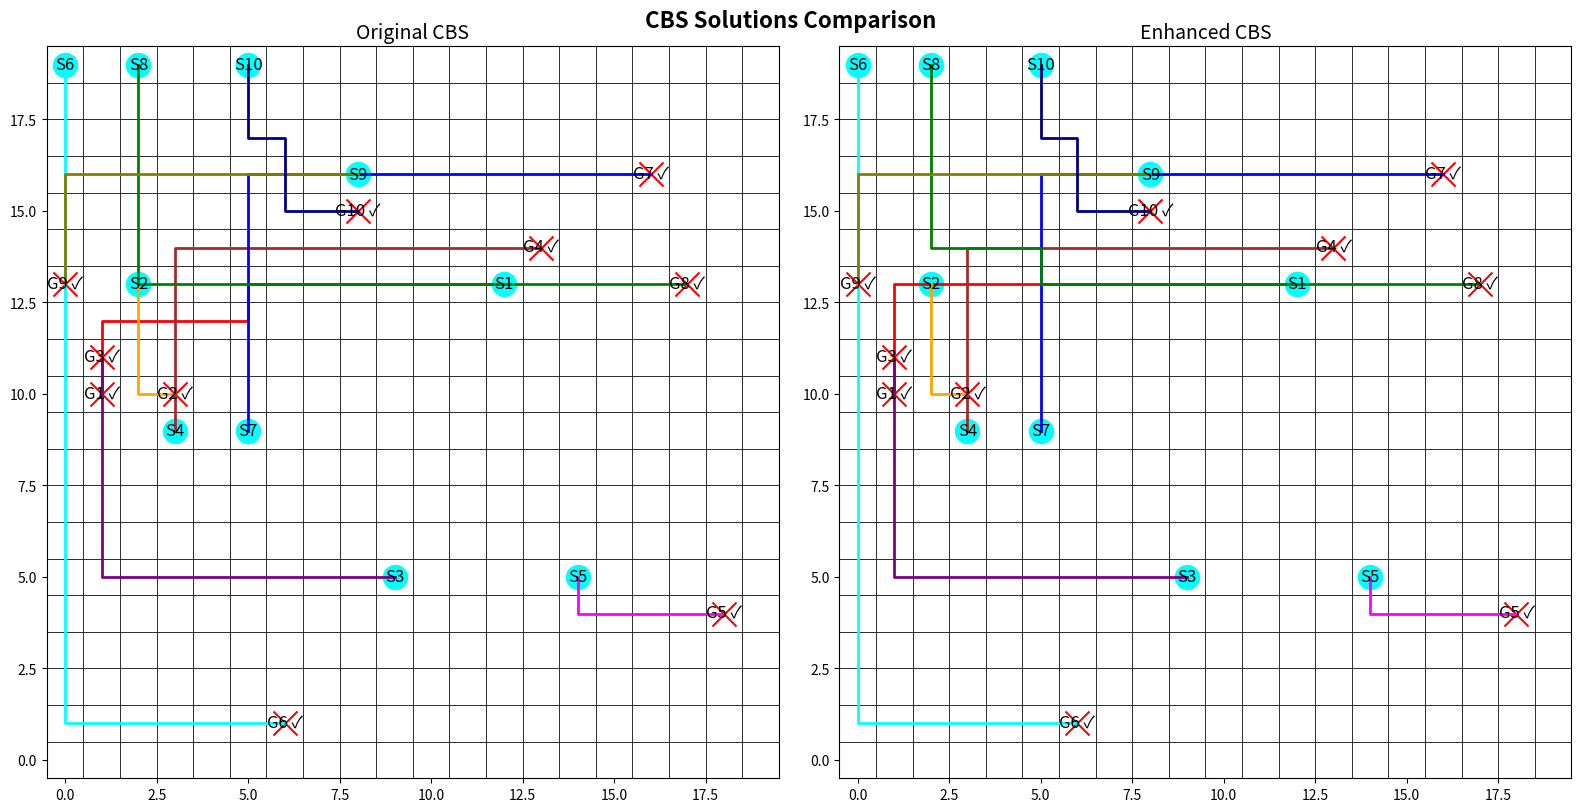

Write the Python code that produced this figure.
import heapq
import random
import time
import matplotlib.pyplot as plt
import matplotlib.patches as patches
import sys

# -------------------- Global Parameters --------------------
GRID_SIZE = 20  # Grid size for scenarios

# Global agent colors for consistent visualization
AGENT_COLORS = ["red", "orange", "purple", "brown", "magenta",
                "cyan", "blue", "green", "olive", "navy"]

# UI Constants
START_MARKER_SIZE = 300
GOAL_MARKER_SIZE = 300
LABEL_FONT_SIZE = 12
TITLE_FONT_SIZE = 14  # Title font size for each subplot
PATH_LINE_WIDTH = 2

# Global counters to track low-level search calls
A_STAR_CALLS_ORIGINAL = 0
A_STAR_CALLS_ENHANCED = 0

# Global cache for Enhanced CBS only (hierarchical caching)
# Keys: (start, goal, obstacles, constraints) and subkeys for intermediate nodes.
GLOBAL_CACHE_ENHANCED = {}

# -------------------- Basic Functions --------------------
def heuristic(pos, goal):
    """Manhattan distance heuristic (used in Original CBS)."""
    return abs(pos[0] - goal[0]) + abs(pos[1] - goal[1])

def manhattan_distance(a, b):
    """Manhattan distance between two points a and b."""
    return abs(a[0] - b[0]) + abs(a[1] - b[1])

def get_neighbors(position):
    """Return valid neighbors (up, down, left, right)."""
    directions = [(-1, 0), (1, 0), (0, -1), (0, 1)]
    return [(position[0] + dx, position[1] + dy)
            for dx, dy in directions if 0 <= position[0] + dx < GRID_SIZE and 0 <= position[1] + dy < GRID_SIZE]

def reconstruct_path(came_from, current):
    """Reconstruct the path from A*."""
    path = []
    while current in came_from:
        path.append(current)
        current = came_from[current]
    path.append(current)
    return path[::-1]

def detect_conflicts(paths):
    """
    Detect the first conflict among agents.
    Returns (agent1, agent2, position, time) or None if no conflict exists.
    """
    max_time = max(len(p) for p in paths) if paths else 0
    for t in range(max_time):
        pos_dict = {}
        for i, path in enumerate(paths):
            if t < len(path):
                pos = path[t]
                if pos in pos_dict:
                    return (pos_dict[pos], i, pos, t)
                pos_dict[pos] = i
    return None

def generate_random_scenario(grid_size, num_agents, num_obstacles):
    """Generate a random scenario for demonstration."""
    starts = []
    goals = []
    obstacles_set = set()
    while len(starts) < num_agents:
        start = (random.randint(0, grid_size - 1), random.randint(0, grid_size - 1))
        if start not in starts:
            starts.append(start)
    while len(goals) < num_agents:
        goal = (random.randint(0, grid_size - 1), random.randint(0, grid_size - 1))
        if goal not in goals and goal not in starts:
            goals.append(goal)
    while len(obstacles_set) < num_obstacles:
        obs = (random.randint(0, grid_size - 1), random.randint(0, grid_size - 1))
        if obs not in starts and obs not in goals:
            obstacles_set.add(obs)
    return starts, goals, list(obstacles_set)

# -------------------- Build Conflict Avoidance Table (CAT) --------------------
def build_conflict_avoidance_table(paths):
    """
    Build a Conflict Avoidance Table (CAT): dict mapping time_step -> set of positions.
    """
    cat = {}
    if not paths:
        return cat
    max_len = max(len(p) for p in paths)
    for t in range(max_len):
        cat[t] = set()
        for path in paths:
            if t < len(path):
                cat[t].add(path[t])
    return cat

# -------------------- ORIGINAL CBS (Branching) WITHOUT Caching --------------------
def a_star(start, goal, obstacles, constraints):
    """
    A* algorithm with constraints.
    'constraints' is a list of tuples (pos, time) that the agent must avoid.
    (No caching is used in Original CBS.)
    """
    global A_STAR_CALLS_ORIGINAL
    A_STAR_CALLS_ORIGINAL += 1

    open_list = []
    closed_list = set()
    came_from = {}
    g_cost = {start: 0}
    f_cost = {start: heuristic(start, goal)}
    heapq.heappush(open_list, (f_cost[start], start))
    while open_list:
        _, current = heapq.heappop(open_list)
        if current == goal:
            return reconstruct_path(came_from, current)
        closed_list.add(current)
        for neighbor in get_neighbors(current):
            if neighbor in closed_list or neighbor in obstacles:
                continue
            if any((neighbor == pos and (g_cost[current] + 1) == t) for (pos, t) in constraints):
                continue
            tentative = g_cost[current] + 1
            if neighbor not in g_cost or tentative < g_cost[neighbor]:
                came_from[neighbor] = current
                g_cost[neighbor] = tentative
                f_cost[neighbor] = tentative + heuristic(neighbor, goal)
                heapq.heappush(open_list, (f_cost[neighbor], neighbor))
    return []  # No path found

def compute_paths(starts, goals, obstacles, constraints):
    """Compute paths for all agents given per-agent constraints."""
    paths = []
    for i in range(len(starts)):
        paths.append(a_star(starts[i], goals[i], obstacles, constraints[i]))
    return paths

class CBSNode:
    """A node in the CBS constraint tree for Original CBS."""
    __slots__ = ["constraints", "paths", "cost"]

    def __init__(self, constraints, paths):
        self.constraints = constraints  # dict: agent -> list of (pos, time)
        self.paths = paths
        self.cost = sum(len(p) for p in paths)

    def __lt__(self, other):
        return self.cost < other.cost

def cbs_original(starts, goals, obstacles):
    """
    Original CBS (branching) exactly as in Sharon et al. (2012).
    """
    root_constraints = {i: [] for i in range(len(starts))}
    root_paths = compute_paths(starts, goals, obstacles, root_constraints)
    root_node = CBSNode(root_constraints, root_paths)
    open_list = []
    heapq.heappush(open_list, root_node)
    conflict_resolution_steps = 0
    start_time = time.time()
    last_update = time.time()

    while open_list:
        node = heapq.heappop(open_list)
        conflict = detect_conflicts(node.paths)
        if conflict is None:
            total_time = time.time() - start_time
            print(f"\n[Original CBS] Finished: Total time: {total_time:.5f}s, Conflicts resolved: {conflict_resolution_steps}")
            return node.paths, conflict_resolution_steps, total_time
        conflict_resolution_steps += 1
        if time.time() - last_update >= 1:
            elapsed = time.time() - start_time
            print(f"[Original CBS] Running... Elapsed: {elapsed:.2f}s, Conflicts resolved: {conflict_resolution_steps}")
            last_update = time.time()
        agent1, agent2, pos, t = conflict
        # Branch for agent1:
        child_constraints1 = {a: list(c) for a, c in node.constraints.items()}
        child_constraints1[agent1].append((pos, t))
        child_paths1 = list(node.paths)
        new_path1 = a_star(starts[agent1], goals[agent1], obstacles, child_constraints1[agent1])
        child_node1 = None
        if new_path1:
            child_paths1[agent1] = new_path1
            child_node1 = CBSNode(child_constraints1, child_paths1)
        # Branch for agent2:
        child_constraints2 = {a: list(c) for a, c in node.constraints.items()}
        child_constraints2[agent2].append((pos, t))
        child_paths2 = list(node.paths)
        new_path2 = a_star(starts[agent2], goals[agent2], obstacles, child_constraints2[agent2])
        child_node2 = None
        if new_path2:
            child_paths2[agent2] = new_path2
            child_node2 = CBSNode(child_constraints2, child_paths2)
        if child_node1:
            heapq.heappush(open_list, child_node1)
        if child_node2:
            heapq.heappush(open_list, child_node2)
    total_time = time.time() - start_time
    print(f"\n[Original CBS] Finished: Total time: {total_time:.2f}s, Conflicts resolved: {conflict_resolution_steps}")
    return [], conflict_resolution_steps, total_time

def visualize_solution_orig(ax, starts, goals, obstacles, solution, title="Original CBS"):
    """
    Draw the Original CBS solution on the provided Axes.
    """
    ax.set_xlim(-0.5, GRID_SIZE - 0.5)
    ax.set_ylim(-0.5, GRID_SIZE - 0.5)
    ax.set_aspect("equal")
    ax.set_title(title, fontsize=TITLE_FONT_SIZE)
    for x in range(GRID_SIZE):
        for y in range(GRID_SIZE):
            rect = patches.Rectangle((x - 0.5, y - 0.5), 1, 1,
                                     edgecolor="black", facecolor="white", lw=0.5)
            ax.add_patch(rect)
    for (x, y) in obstacles:
        rect = patches.Rectangle((x - 0.5, y - 0.5), 1, 1, facecolor="black")
        ax.add_patch(rect)
    for i, (s, g) in enumerate(zip(starts, goals)):
        ax.scatter(s[0], s[1], c="cyan", marker="o", s=START_MARKER_SIZE)
        ax.text(s[0], s[1], f"S{i+1}", ha="center", va="center", color="black", fontsize=LABEL_FONT_SIZE)
        ax.scatter(g[0], g[1], c="red", marker="x", s=GOAL_MARKER_SIZE)
        sol = solution[i] if i < len(solution) else []
        label = f"G{i+1} ✓" if sol and sol[-1] == g else f"G{i+1} x"
        ax.text(g[0], g[1], label, ha="center", va="center", color="black", fontsize=LABEL_FONT_SIZE)
        if sol and len(sol) > 1:
            xs = [p[0] for p in sol]
            ys = [p[1] for p in sol]
            ax.plot(xs, ys, color=AGENT_COLORS[i % len(AGENT_COLORS)], lw=PATH_LINE_WIDTH)

# -------------------- ENHANCED CBS (Priority + CAT) WITH HIERARCHICAL CACHING --------------------
def a_star_with_cat(start, goal, obstacles, constraints, cat, other_agent_paths):
    """
    A* that respects per-agent (pos, t) constraints and uses a CAT to penalize collisions.
    Hierarchical caching is applied: after computing a full path result,
    all subpaths (from each intermediate node to the goal) are cached.
    """
    global A_STAR_CALLS_ENHANCED, GLOBAL_CACHE_ENHANCED
    # Create a key for the full query.
    key = (start, goal, tuple(sorted(obstacles)), tuple(sorted(constraints)))
    if key in GLOBAL_CACHE_ENHANCED:
        return GLOBAL_CACHE_ENHANCED[key]
    A_STAR_CALLS_ENHANCED += 1

    open_list = []
    start_f = manhattan_distance(start, goal)
    heapq.heappush(open_list, (start_f, 0, start, 0))
    came_from = {}
    g_cost = {start: 0}
    closed_set = set()

    while open_list:
        f_val, curr_g, current, curr_collisions = heapq.heappop(open_list)
        if current == goal:
            full_path = reconstruct_path(came_from, current)
            # Hierarchical caching: cache full path and every subpath from each intermediate node.
            for i in range(len(full_path)):
                sub_start = full_path[i]
                sub_key = (sub_start, goal, tuple(sorted(obstacles)), tuple(sorted(constraints)))
                sub_path = full_path[i:]
                GLOBAL_CACHE_ENHANCED[sub_key] = sub_path
            GLOBAL_CACHE_ENHANCED[key] = full_path
            return full_path
        if current in closed_set:
            continue
        closed_set.add(current)
        next_g = curr_g + 1
        for neighbor in get_neighbors(current):
            if neighbor in obstacles:
                continue
            if any((cpos == neighbor and ctime == next_g) for (cpos, ctime) in constraints):
                continue
            next_collisions = curr_collisions
            if next_g in cat and neighbor in cat[next_g]:
                next_collisions += 1
            cost_so_far = next_g + next_collisions * 2
            f_new = cost_so_far + manhattan_distance(neighbor, goal)
            if (neighbor not in g_cost) or (cost_so_far < g_cost[neighbor]):
                g_cost[neighbor] = cost_so_far
                came_from[neighbor] = current
                heapq.heappush(open_list, (f_new, next_g, neighbor, next_collisions))
    result = []
    GLOBAL_CACHE_ENHANCED[key] = result
    return result

class CBSNodePCAT:
    """
    A node in the CBS tree for Enhanced CBS (Priority + CAT).
    """
    __slots__ = ['constraints', 'paths', 'cost']

    def __init__(self, constraints, paths):
        self.constraints = constraints  # dict: agent -> list of (pos, t)
        self.paths = paths              # list of agent paths
        self.cost = sum(len(p) for p in paths)

    def __lt__(self, other):
        return self.cost < other.cost

def compute_path_for_agent_pcat(agent_id, starts, goals, obstacles, constraints, solution_so_far):
    """
    Recompute path for one agent using the CAT.
    """
    other_paths = [p for i, p in enumerate(solution_so_far) if i != agent_id]
    cat = build_conflict_avoidance_table(other_paths)
    return a_star_with_cat(
        start=starts[agent_id],
        goal=goals[agent_id],
        obstacles=obstacles,
        constraints=constraints[agent_id],
        cat=cat,
        other_agent_paths=other_paths
    )

def cbs_priority_cat(starts, goals, obstacles):
    """
    Enhanced CBS (Priority + CAT) algorithm.
    """
    n_agents = len(starts)
    root_constraints = {i: [] for i in range(n_agents)}
    root_paths = []
    for i in range(n_agents):
        path_i = compute_path_for_agent_pcat(i, starts, goals, obstacles, root_constraints, root_paths)
        root_paths.append(path_i)
    root_node = CBSNodePCAT(root_constraints, root_paths)
    open_list = []
    heapq.heappush(open_list, root_node)
    conflict_resolution_steps = 0
    start_time = time.time()
    last_update = time.time()

    while open_list:
        current_node = heapq.heappop(open_list)
        conflict = detect_conflicts(current_node.paths)
        if conflict is None:
            total_time = time.time() - start_time
            print(f"\n[Enhanced CBS] Finished: Total time: {total_time:.3f}s, Conflicts resolved: {conflict_resolution_steps}")
            return current_node.paths, conflict_resolution_steps, total_time
        conflict_resolution_steps += 1
        if time.time() - last_update >= 1:
            elapsed = time.time() - start_time
            print(f"[Enhanced CBS] Running... Elapsed: {elapsed:.2f}s, Conflicts resolved: {conflict_resolution_steps}")
            last_update = time.time()
        agent1, agent2, pos, t = conflict
        if manhattan_distance(pos, goals[agent1]) <= manhattan_distance(pos, goals[agent2]):
            favored_agent, other_agent = agent1, agent2
        else:
            favored_agent, other_agent = agent2, agent1

        # Branch for the other agent:
        child_constraints1 = {a: list(c) for a, c in current_node.constraints.items()}
        child_constraints1[other_agent].append((pos, t))
        child_paths1 = current_node.paths[:]
        new_path_other = compute_path_for_agent_pcat(other_agent, starts, goals, obstacles, child_constraints1, child_paths1)
        if new_path_other:
            child_paths1[other_agent] = new_path_other
            node1 = CBSNodePCAT(child_constraints1, child_paths1)
            heapq.heappush(open_list, node1)

        # Branch for the favored agent:
        child_constraints2 = {a: list(c) for a, c in current_node.constraints.items()}
        child_constraints2[favored_agent].append((pos, t))
        child_paths2 = current_node.paths[:]
        new_path_favored = compute_path_for_agent_pcat(favored_agent, starts, goals, obstacles, child_constraints2, child_paths2)
        if new_path_favored:
            child_paths2[favored_agent] = new_path_favored
            node2 = CBSNodePCAT(child_constraints2, child_paths2)
            heapq.heappush(open_list, node2)
    total_time = time.time() - start_time
    print(f"[Enhanced CBS] No solution after {total_time:.2f}s, Conflicts resolved: {conflict_resolution_steps}")
    return [], conflict_resolution_steps, total_time

def visualize_solution_pcat(ax, starts, goals, obstacles, solution, title="Enhanced CBS"):
    """
    Draw the Enhanced CBS solution on the provided Axes.
    """
    ax.set_xlim(-0.5, GRID_SIZE - 0.5)
    ax.set_ylim(-0.5, GRID_SIZE - 0.5)
    ax.set_aspect('equal')
    ax.set_title(title, fontsize=TITLE_FONT_SIZE)
    for x in range(GRID_SIZE):
        for y in range(GRID_SIZE):
            rect = patches.Rectangle((x - 0.5, y - 0.5), 1, 1,
                                     edgecolor="black", facecolor="white", lw=0.5)
            ax.add_patch(rect)
    for (ox, oy) in obstacles:
        rect = patches.Rectangle((ox - 0.5, oy - 0.5), 1, 1, color="black")
        ax.add_patch(rect)
    for i, (s, g) in enumerate(zip(starts, goals)):
        ax.scatter(s[0], s[1], c="cyan", marker="o", s=START_MARKER_SIZE)
        ax.text(s[0], s[1], f"S{i+1}", color="black", ha="center", va="center", fontsize=LABEL_FONT_SIZE)
        ax.scatter(g[0], g[1], c="red", marker="x", s=GOAL_MARKER_SIZE)
        sol = solution[i] if i < len(solution) else []
        label = f"G{i+1} ✓" if sol and sol[-1] == g else f"G{i+1} x"
        ax.text(g[0], g[1], label, color="black", ha="center", va="center", fontsize=LABEL_FONT_SIZE)
        if sol:
            xs = [p[0] for p in sol]
            ys = [p[1] for p in sol]
            ax.plot(xs, ys, color=AGENT_COLORS[i % len(AGENT_COLORS)], linewidth=PATH_LINE_WIDTH)

def visualize_solutions_side_by_side(starts, goals, obstacles, sol_orig, sol_pcat, title1="Original CBS", title2="Enhanced CBS"):
    """
    Display the two solutions side by side.
    """
    fig, (ax1, ax2) = plt.subplots(1, 2, figsize=(16, 8))
    visualize_solution_pcat(ax1, starts, goals, obstacles, sol_orig, title1)
    visualize_solution_pcat(ax2, starts, goals, obstacles, sol_pcat, title2)
    plt.suptitle("CBS Solutions Comparison", fontsize=16, weight="bold")
    plt.tight_layout()
    plt.show()

# -------------------- MAIN CODE --------------------
if __name__ == "__main__":
    num_agents = 10
    num_obstacles = 0

    # Reset counters and cache for Enhanced CBS only.
    A_STAR_CALLS_ORIGINAL = 0
    A_STAR_CALLS_ENHANCED = 0
    GLOBAL_CACHE_ENHANCED = {}

    # Generate a random scenario (same for both algorithms)
    starts, goals, obstacles = generate_random_scenario(GRID_SIZE, num_agents, num_obstacles)

    # Run Original CBS (without caching)
    print("Running Original CBS...")
    start_time_orig = time.time()
    sol_orig, conflicts_orig, runtime_orig = cbs_original(starts, goals, obstacles)
    runtime_orig = time.time() - start_time_orig
    solved_orig = sum(1 for path, goal in zip(sol_orig, goals) if path and path[-1] == goal)
    avg_len_orig = sum(len(path) for path in sol_orig) / len(sol_orig) if sol_orig else 0

    # Run Enhanced CBS (with hierarchical caching)
    print("\nRunning CBS-Priority...")
    start_time_pcat = time.time()
    sol_pcat, conflicts_pcat, runtime_pcat = cbs_priority_cat(starts, goals, obstacles)
    runtime_pcat = time.time() - start_time_pcat
    solved_pcat = sum(1 for path, goal in zip(sol_pcat, goals) if path and path[-1] == goal)
    avg_len_pcat = sum(len(path) for path in sol_pcat) / len(sol_pcat) if sol_pcat else 0

    # Print metrics for Original CBS
    print("\n[Original CBS] Results:")
    print(f"  Agents solved: {solved_orig}/{num_agents}")
    print(f"  Runtime: {runtime_orig:.4f}s, Conflicts resolved: {conflicts_orig}")
    print(f"  Average Path Length: {avg_len_orig:.2f}")
    print(f"  A* Calls (Original): {A_STAR_CALLS_ORIGINAL}")

    # Print metrics for Enhanced CBS
    print("\n[Enhanced CBS] Results:")
    print(f"  Agents solved: {solved_pcat}/{num_agents}")
    print(f"  Runtime: {runtime_pcat:.4f}s, Conflicts resolved: {conflicts_pcat}")
    print(f"  Average Path Length: {avg_len_pcat:.2f}")
    print(f"  A* Calls (Enhanced): {A_STAR_CALLS_ENHANCED}")

    # Visualize the two solutions side by side
    visualize_solutions_side_by_side(starts, goals, obstacles, sol_orig, sol_pcat,
                                     title1="Original CBS", title2="Enhanced CBS")
